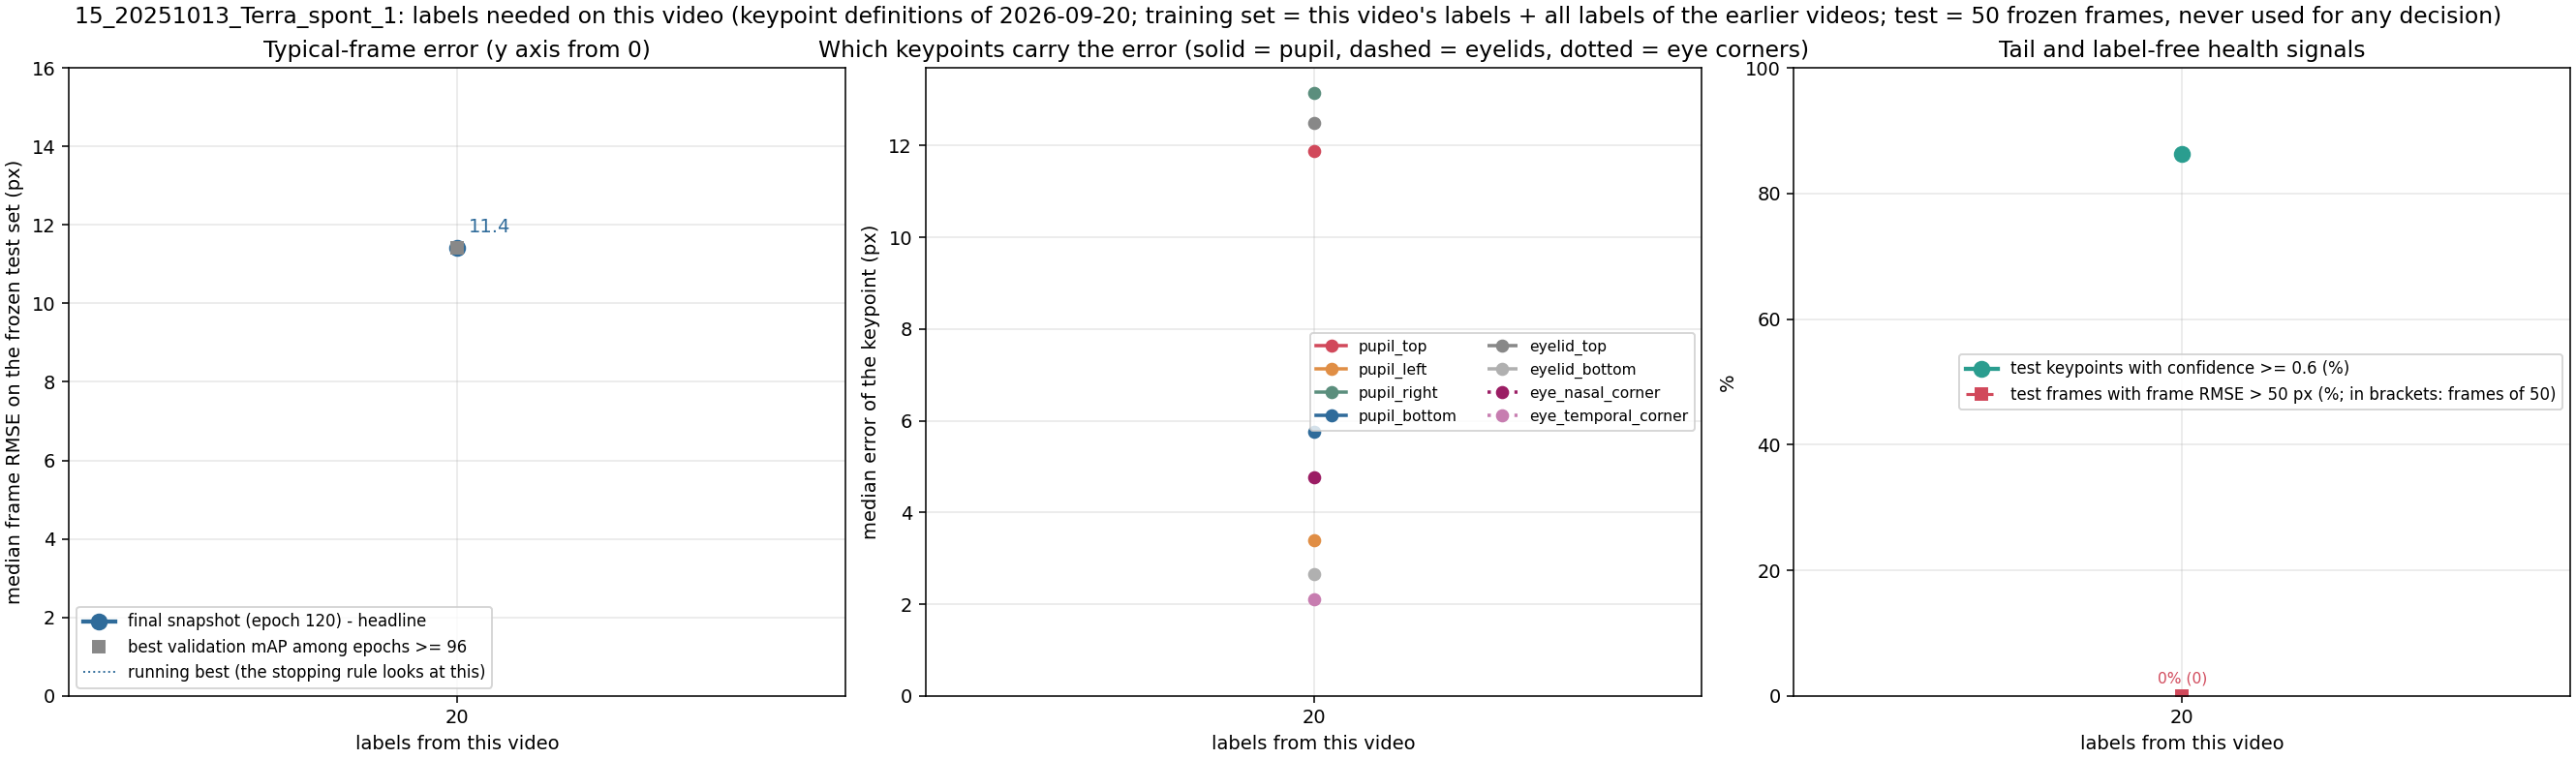

Values plotted in this chart, from the file beside it:
label, unit, seed, training_frames_this_video, median_frame_rmse_px, median_frame_mean_abs_px, overall_rmse_px, p90_frame_rmse_px, frac_frames_rmse_gt_50px, frac_points_conf_ge_0.6, n_test_frames, n_test_points, snapshot_rule, median_pupil_top_px, median_pupil_bottom_px, median_pupil_left_px, median_pupil_right_px, median_eyelid_top_px, median_eyelid_bottom_px, median_eye_nasal_corner_px, median_eye_temporal_corner_px
x020_step01_final, 15_20251013_Terra_spont_1, 42, 20, 11.42, 8.18, 15.52, 26.21, 0.0, 0.863, 50, 400, final snapshot (120), 11.88, 5.76, 3.4, 13.14, 12.49, 2.65, 4.77, 2.11
x020_step01_mAPlate, 15_20251013_Terra_spont_1, 42, 20, 11.42, 8.18, 15.52, 26.21, 0.0, 0.863, 50, 400, best validation mAP among epochs >= 96 (…, 11.88, 5.76, 3.4, 13.14, 12.49, 2.65, 4.77, 2.11
